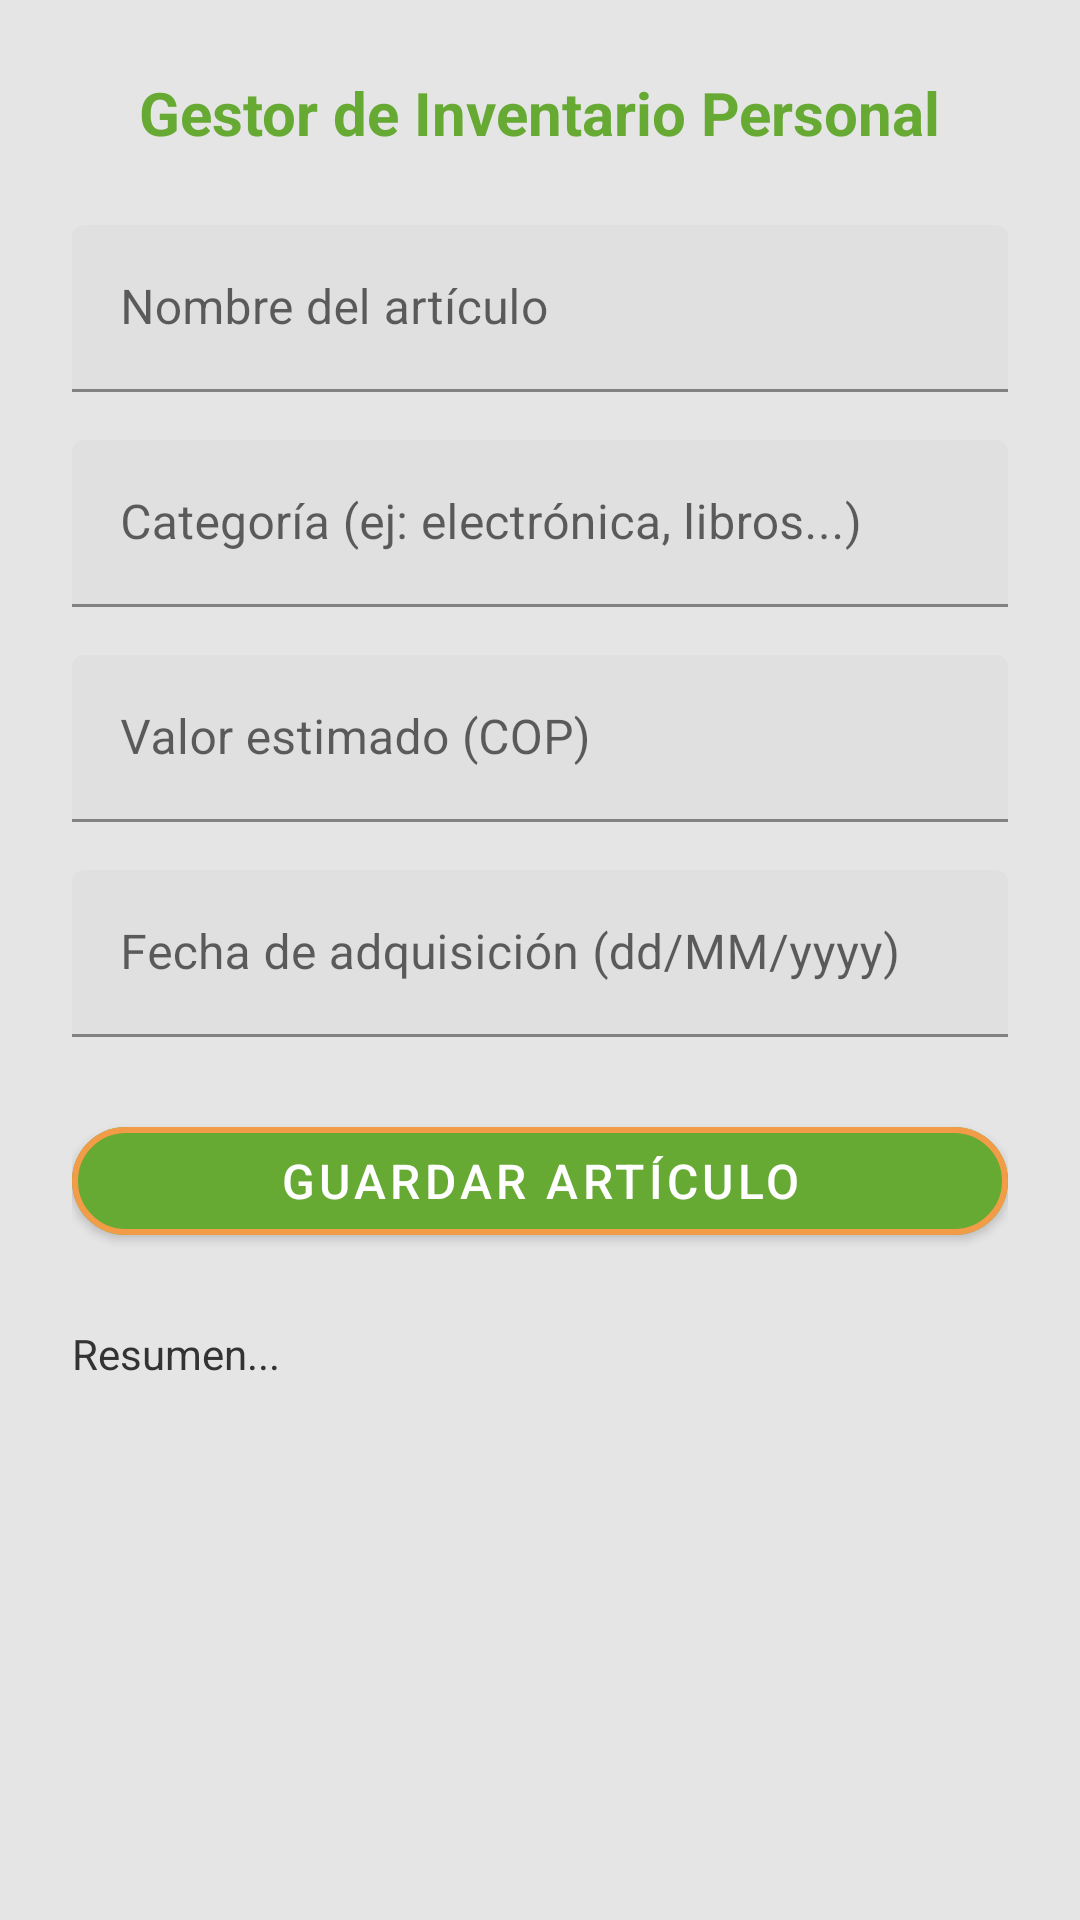

This screen was rendered from an Android layout file. Write that file and the resources it references.
<!-- AndroidManifest.xml: application theme Theme.ParcialAppMovil -->
<!-- res/layout/activity_inventory.xml -->
<?xml version="1.0" encoding="utf-8"?>
<ScrollView xmlns:android="http://schemas.android.com/apk/res/android"
    xmlns:app="http://schemas.android.com/apk/res-auto"
    android:layout_width="match_parent"
    android:layout_height="match_parent"
    android:background="#E5E5E5"
    android:fillViewport="true">

    <androidx.constraintlayout.widget.ConstraintLayout
        android:layout_width="match_parent"
        android:layout_height="wrap_content"
        android:padding="24dp">

        
        <TextView
            android:id="@+id/invTitle"
            android:layout_width="wrap_content"
            android:layout_height="wrap_content"
            android:text="Gestor de Inventario Personal"
            android:textSize="20sp"
            android:textStyle="bold"
            android:textColor="#66A933"
            app:layout_constraintTop_toTopOf="parent"
            app:layout_constraintStart_toStartOf="parent"
            app:layout_constraintEnd_toEndOf="parent" />

        
        <com.google.android.material.textfield.TextInputLayout
            android:id="@+id/layoutNombreArticulo"
            android:layout_width="0dp"
            android:layout_height="wrap_content"
            app:layout_constraintTop_toBottomOf="@id/invTitle"
            app:layout_constraintStart_toStartOf="parent"
            app:layout_constraintEnd_toEndOf="parent"
            android:layout_marginTop="24dp">

            <com.google.android.material.textfield.TextInputEditText
                android:id="@+id/edtNombreArticulo"
                android:layout_width="match_parent"
                android:layout_height="wrap_content"
                android:hint="Nombre del artículo" />
        </com.google.android.material.textfield.TextInputLayout>

        
        <com.google.android.material.textfield.TextInputLayout
            android:id="@+id/layoutCategoria"
            android:layout_width="0dp"
            android:layout_height="wrap_content"
            app:layout_constraintTop_toBottomOf="@id/layoutNombreArticulo"
            app:layout_constraintStart_toStartOf="parent"
            app:layout_constraintEnd_toEndOf="parent"
            android:layout_marginTop="16dp">

            <com.google.android.material.textfield.TextInputEditText
                android:id="@+id/edtCategoria"
                android:layout_width="match_parent"
                android:layout_height="wrap_content"
                android:hint="Categoría (ej: electrónica, libros...)" />
        </com.google.android.material.textfield.TextInputLayout>

        
        <com.google.android.material.textfield.TextInputLayout
            android:id="@+id/layoutValor"
            android:layout_width="0dp"
            android:layout_height="wrap_content"
            app:layout_constraintTop_toBottomOf="@id/layoutCategoria"
            app:layout_constraintStart_toStartOf="parent"
            app:layout_constraintEnd_toEndOf="parent"
            android:layout_marginTop="16dp">

            <com.google.android.material.textfield.TextInputEditText
                android:id="@+id/edtValor"
                android:layout_width="match_parent"
                android:layout_height="wrap_content"
                android:inputType="numberDecimal"
                android:hint="Valor estimado (COP)" />
        </com.google.android.material.textfield.TextInputLayout>

        
        <com.google.android.material.textfield.TextInputLayout
            android:id="@+id/layoutFecha"
            android:layout_width="0dp"
            android:layout_height="wrap_content"
            app:layout_constraintTop_toBottomOf="@id/layoutValor"
            app:layout_constraintStart_toStartOf="parent"
            app:layout_constraintEnd_toEndOf="parent"
            android:layout_marginTop="16dp">

            <com.google.android.material.textfield.TextInputEditText
                android:id="@+id/edtFecha"
                android:layout_width="match_parent"
                android:layout_height="wrap_content"
                android:focusable="false"
                android:clickable="true"
                android:hint="Fecha de adquisición (dd/MM/yyyy)" />
        </com.google.android.material.textfield.TextInputLayout>

        
        <com.google.android.material.button.MaterialButton
            android:id="@+id/btnGuardarArticulo"
            android:layout_width="match_parent"
            android:layout_height="wrap_content"
            android:text="Guardar Artículo"
            android:textColor="#FFFFFF"
            android:textSize="16sp"
            app:strokeColor="#F39C48"
            app:strokeWidth="2dp"
            app:cornerRadius="30dp"
            app:backgroundTint="#66A933"
            app:layout_constraintTop_toBottomOf="@id/layoutFecha"
            app:layout_constraintStart_toStartOf="parent"
            app:layout_constraintEnd_toEndOf="parent"
            android:layout_marginTop="24dp" />

        
        <TextView
            android:id="@+id/txtResumen"
            android:layout_width="0dp"
            android:layout_height="wrap_content"
            android:text="Resumen..."
            android:textSize="14sp"
            android:textColor="#333333"
            android:layout_marginTop="24dp"
            app:layout_constraintTop_toBottomOf="@id/btnGuardarArticulo"
            app:layout_constraintStart_toStartOf="parent"
            app:layout_constraintEnd_toEndOf="parent" />

    </androidx.constraintlayout.widget.ConstraintLayout>
</ScrollView>
<!-- resources referenced by this layout -->
<resources>
  <style name="Theme.ParcialAppMovil" parent="Theme.MaterialComponents.DayNight.DarkActionBar">
          <item name="colorPrimary">@color/colorPrimary</item>
          <item name="colorPrimaryVariant">@color/colorPrimaryVariant</item>
          <item name="colorOnPrimary">@color/colorOnPrimary</item>
  
          <item name="colorSecondary">@color/colorSecondary</item>
          <item name="colorSecondaryVariant">@color/colorSecondaryVariant</item>
          <item name="colorOnSecondary">@color/colorOnSecondary</item>
  
          <item name="android:colorBackground">@color/colorBackground</item>
          <item name="colorOnBackground">@color/colorOnSurface</item>
  
          <item name="colorSurface">@color/colorSurface</item>
          <item name="colorOnSurface">@color/colorOnSurface</item>
      </style>
  <color name="colorPrimary">#66A933</color>
  <color name="colorPrimaryVariant">#4C8F2E</color>
  <color name="colorOnPrimary">#FFFFFF</color>
  <color name="colorSecondary">#F39C48</color>
  <color name="colorSecondaryVariant">#E0CD45</color>
  <color name="colorOnSecondary">#000000</color>
  <color name="colorBackground">#E5E5E5</color>
  <color name="colorOnSurface">#000000</color>
  <color name="colorSurface">#FFFFFF</color>
</resources>
